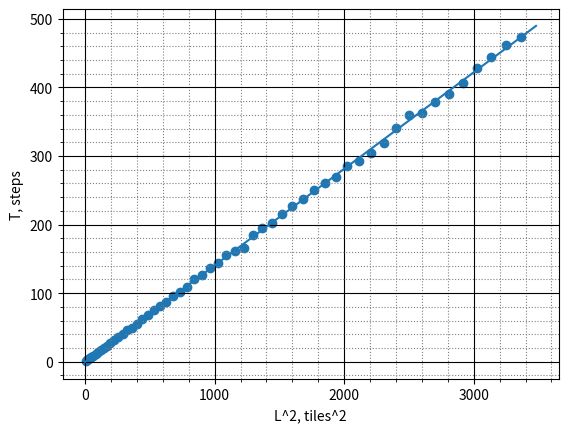

Write the Python code that produced this figure.
import matplotlib.pyplot as plt
import matplotlib.ticker as ticker
import numpy as np
Z =[
[1,3],
[2.0033,4],
[3.2373,5],
[4.856,6],
[6.7637,7],
[8.7009,8],
[11.2262,9],
[14.1086,10],
[16.445,11],
[19.9601,12],
[23.1099,13],
[27.39,14],
[31.5743,15],
[35.6878,16],
[40.4908,17],
[45.5918,18],
[49.8303,19],
[55.5977,20],
[62.2725,21],
[68.3672,22],
[74.7823,23],
[80.9356,24],
[86.6088,25],
[95.7153,26],
[101.817,27],
[108.681,28],
[120.042,29],
[125.958,30],
[136.622,31],
[143.661,32],
[156.275,33],
[160.876,34],
[166.063,35],
[184.083,36],
[194.407,37],
[202.292,38],
[215.806,39],
[227.665,40],
[236.68,41],
[250.196,42],
[260.476,43],
[269.169,44],
[284.857,45],
[292.397,46],
[304.087,47],
[319.431,48],
[341.447,49],
[360.529,50],
[362.906,51],
[378.038,52],
[390.123,53],
[406.282,54],
[428.544,55],
[444.874,56],
[461.449,57],
[473.785,58]
]
x = []
y = []
for i in range(len(Z)):
    x.append(Z[i][1]**2)
    y.append(Z[i][0])
fig, ax = plt.subplots()#
plt.grid(True)
#  Устанавливаем интервал основных делений:
ax.xaxis.set_major_locator(ticker.MultipleLocator(1000))
#  Устанавливаем интервал вспомогательных делений:
ax.xaxis.set_minor_locator(ticker.MultipleLocator(100))
#  Тоже самое проделываем с делениями на оси "y":
ax.yaxis.set_major_locator(ticker.MultipleLocator(100))
ax.yaxis.set_minor_locator(ticker.MultipleLocator(10))
#  Добавляем линии основной сетки:
ax.grid(which='major',
        color = 'k')
#  Включаем видимость вспомогательных делений:
ax.minorticks_on()
#  Теперь можем отдельно задавать внешний вид
#  вспомогательной сетки:
ax.grid(which='minor',
        color = 'gray',
        linestyle = ':')

plt.xlabel('L^2, tiles^2')
plt.ylabel('T, steps')
p, v = np.polyfit(x, y, deg = 1, cov = True)
func2 = np.poly1d(p)
z2 = np.arange(0, 59*59, 0.1)
plt.scatter(x, y)
plt.plot(z2, func2(z2))

print(p)
plt.show()

